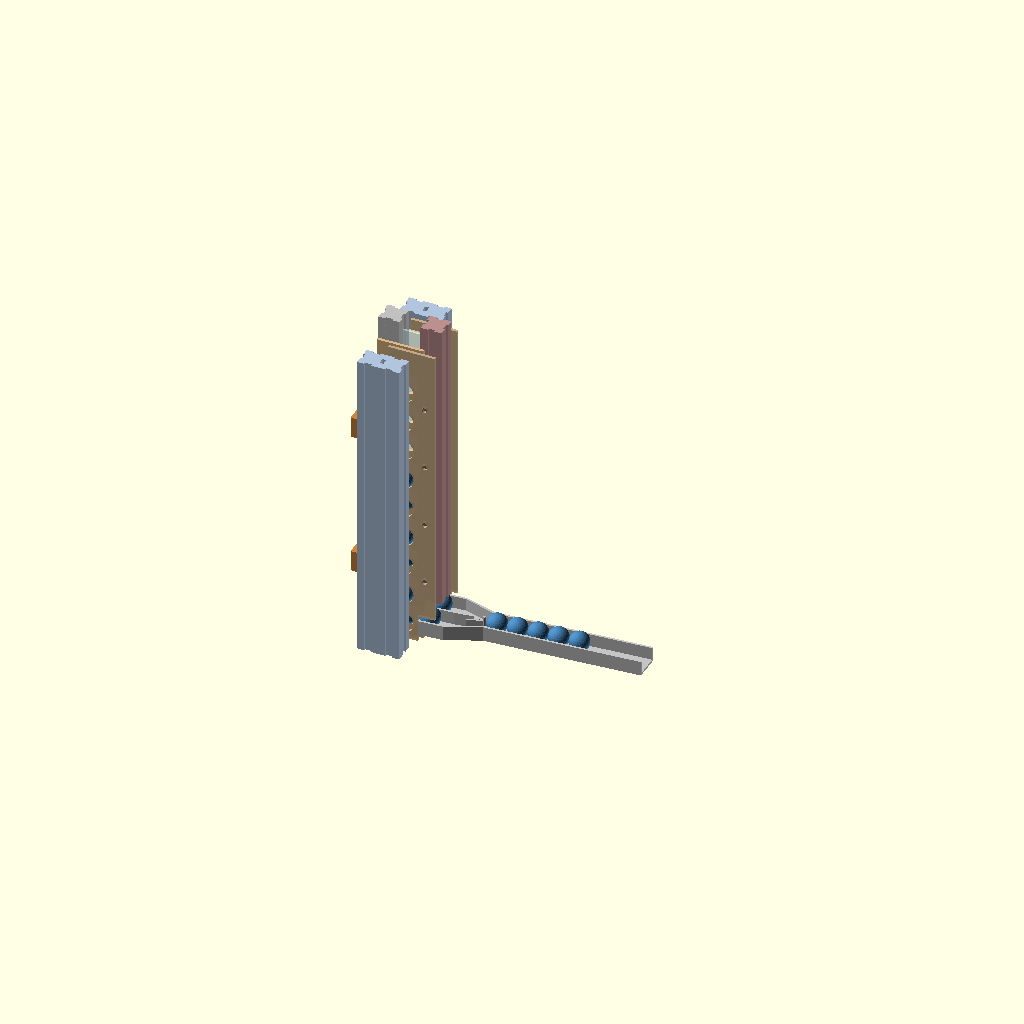
Cell 1: the model at its default parameters.
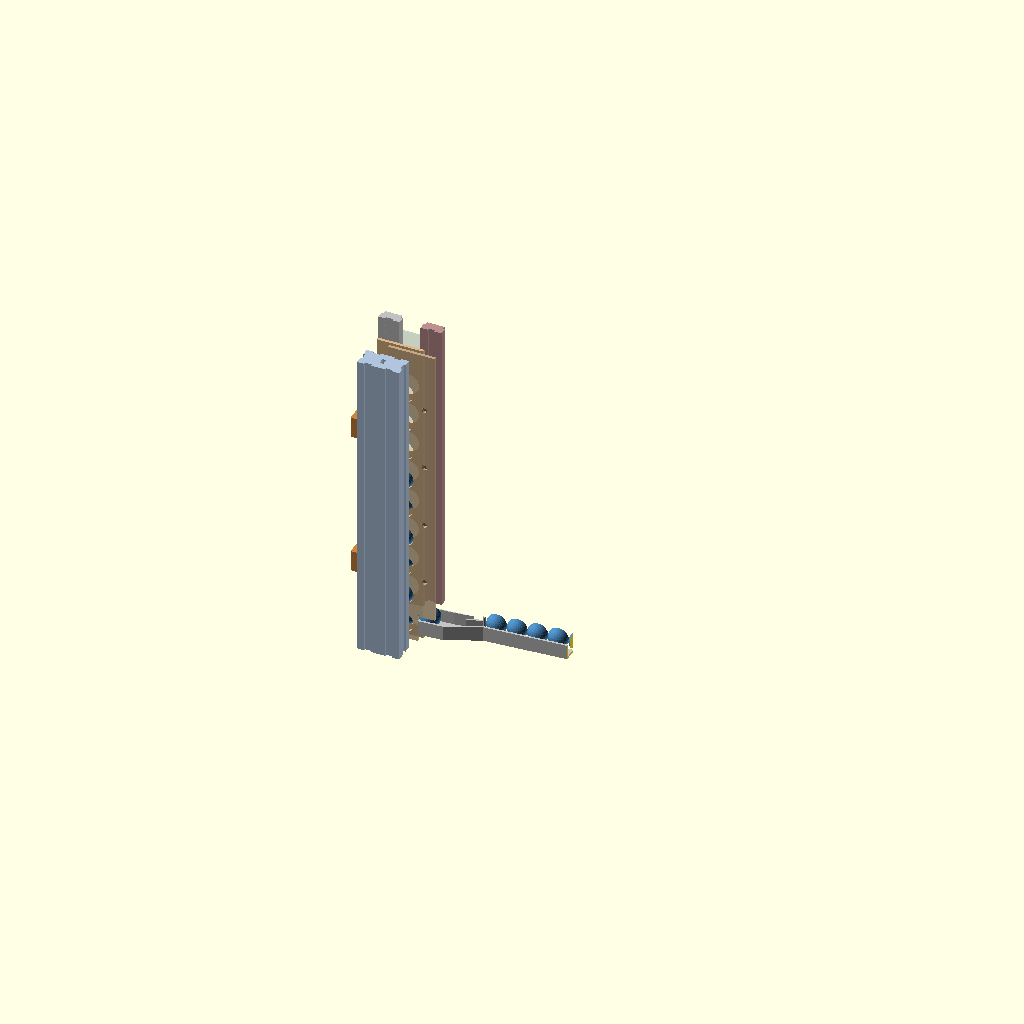
Cell 2 — part set to "lane", the other parameters unchanged.
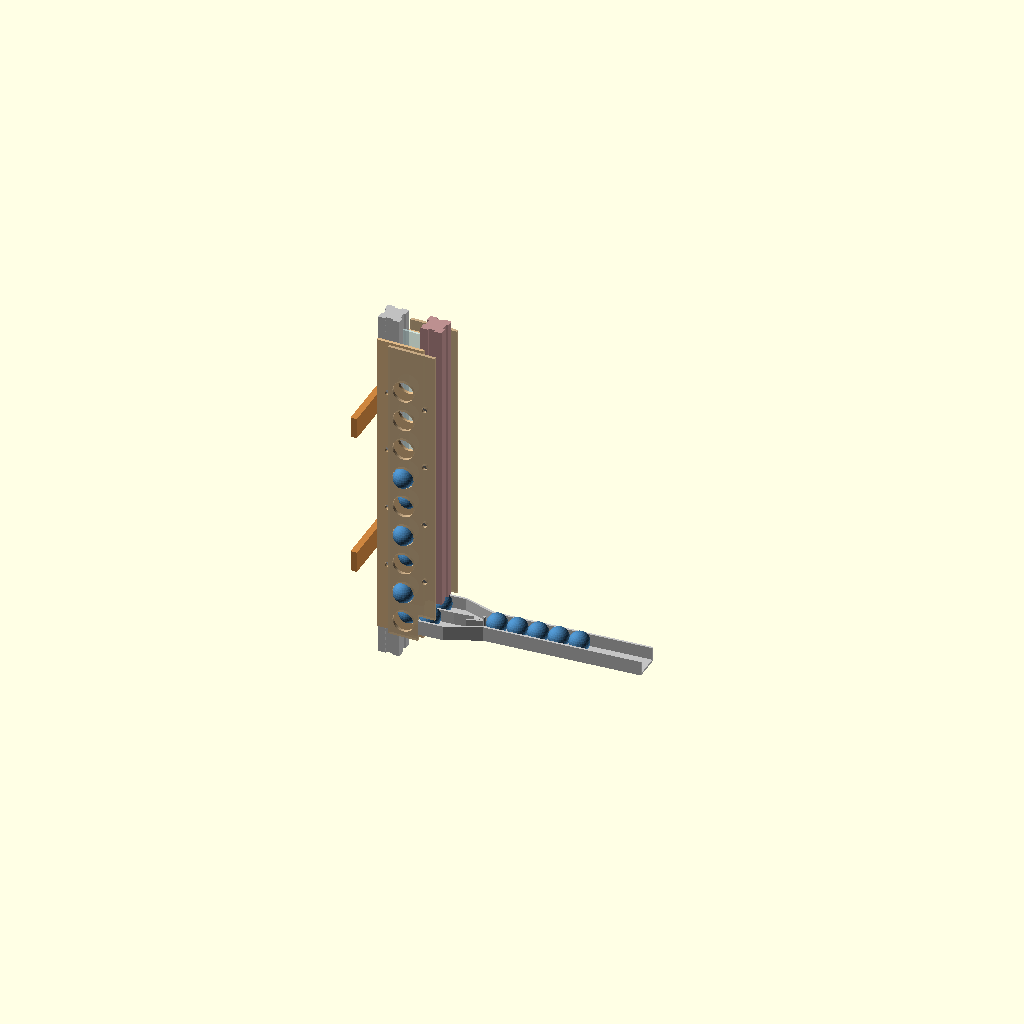
Cell 3: show_keepers = false (everything else at default).
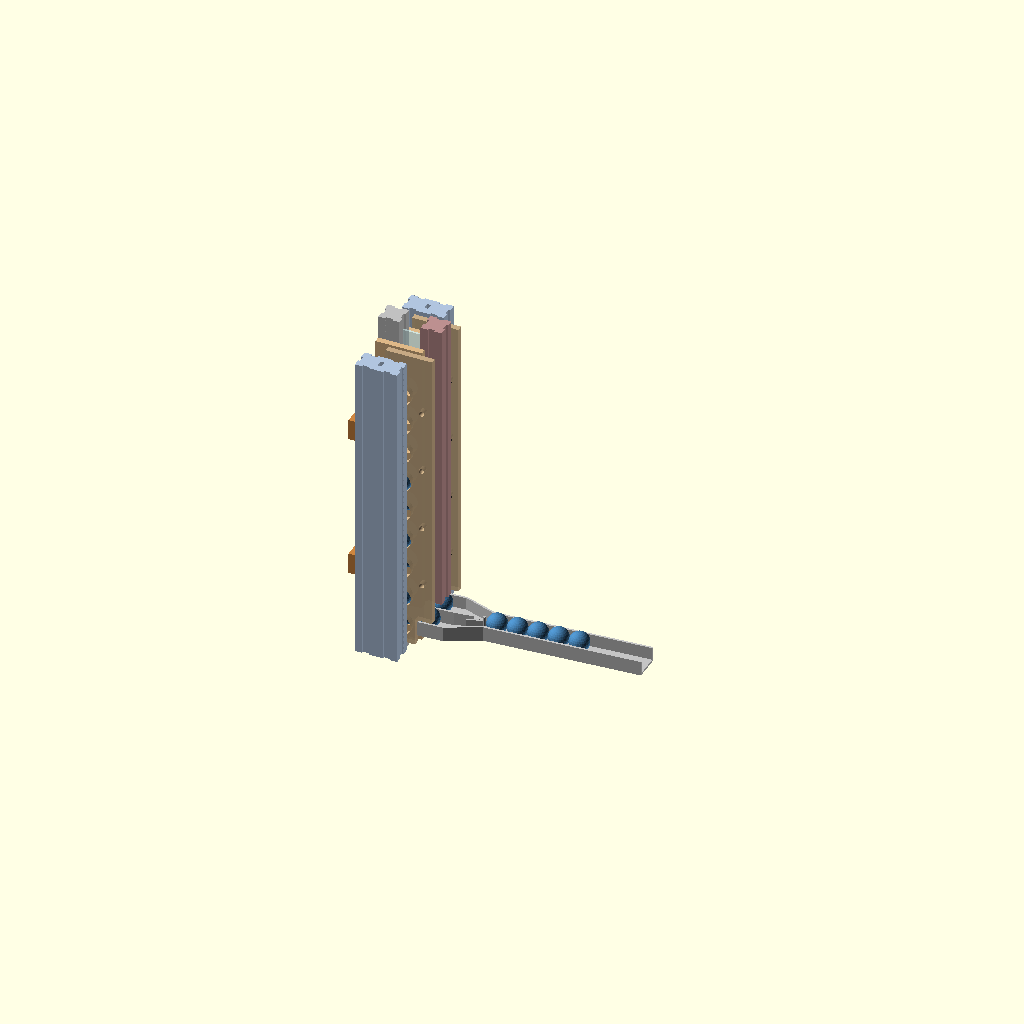
Cell 4: the same model with T = 5.64.
All cells are drawn from one camera (rotation 55°, 0°, 25°, orthographic, colour scheme Cornfield), so only the parameter changes between them.
Source of the model, marbles/clock/lift2_layout.scad:
// Two-lane lift on ONE pendulum spine: layout only (shapes and assemblies, bottom end). No swing, no
// stroke, no drive: everything is drawn at rest, M at its low point. (2026-11-07)
//
// The idea: one pair of beams serves BOTH lanes from opposite faces.
//   SPINE  the pendulum: one 2020 T-slot (= F, the fixed beam). Lane A's fixed sieve S_F_A bolts to its
//          FRONT face, lane B's S_F_B to its BACK face.
//   M      the slider: one 2020 V-slot beside the spine, a 20 mm gap between them (the ball gap). Lane A's
//          moving sieve S_M_A stands off its front face, S_M_B off its back face, each SM_STANDOFF out, so
//          each lane's two sieves are the usual 8.4 apart. Both lanes' balls share the one gap.
//   CENTRE GUARD  a thin clear plate between the lanes, its edge in the spine's slot on the gap side.
//   KEEPERS  a 2040 V-slot rail in front of lane A and one behind lane B (the guards), tied to the spine
//          by flat strips on the spine's outer face.
//   FEED   ONE track (along x, the pivot axis, 3 deg) brings balls in under M's end; a flip-flop vane at
//          the fork sends them alternately left and right; each branch runs straight into its lane's
//          bottom hole through a slot in that lane's S_F (in S_F's plane, so it never crosses S_M).
//
// Axes: x across (the pivot axis), y front -> back (lane A at -y, lane B at +y), z up.
//   openscad lift2_layout.scad            part = "all" | "lane" (lane A only, sectioned) | "plates" (2D S_F / S_M)

part = "all";             // [all, lane, plates]
show_balls = true;
show_keepers = true;
show_m = true;

/* [Sizes] */
BALL = 19.05; r = BALL / 2;
T = 2.82;                 // sieve sheet (mdf3)
GAP_SM = 8.4;             // S_F to S_M, plate to plate (as the current lift)
PITCH = 30; HOLE_D = 20;
HOLE_X = 30;              // ball line: the middle of the 20 mm gap
Z_HOLE = 40;              // bottom hole centre
SLOPE = 3;                // feed slope, deg
SHOW_L = 300;             // how much of the column to draw
G_CENTRE = 2;             // centre guard thickness
KEEP_CLR = 1.2;           // keeper face to a ball seated in S_M

// ---------------------------------------------------------------- derived
SF_Y = 10 + T / 2;                         // |y| of S_F's mid-plane (on the spine's face)
SM_Y = 10 + T + GAP_SM + T / 2;            // |y| of S_M's mid-plane
SM_STANDOFF = T + GAP_SM;                  // M's face to S_M
KEEP_Y = SM_Y + r + KEEP_CLR;              // |y| of the keeper rail's inner face
M_Z0 = Z_HOLE + r + 6;                     // M's lowest end clears the feed track
SF_W = 44; SM_X0 = 16; SM_X1 = 60;         // plate spans in x
function zc(x) = Z_HOLE + (x - HOLE_X) * tan(SLOPE);    // ball centre along the feed, rising outward
X_EDGE = SF_W;                             // the feed leaves S_F's slot here
X_FORK = 100;                              // fork (flip-flop vane) position
X_SPLIT = 68;                              // branches are on their lane lines from here in

// ---------------------------------------------------------------- helpers
module beam2020(len) difference() {
  cube([20, 20, len]);
  for (a = [0, 90, 180, 270]) translate([10, 10, -1]) rotate([0, 0, a]) translate([-3.1, 10 - 1.8, 0]) cube([6.2, 2, len + 2]);
}
module beam2040(len) { beam2020(len); translate([20, 0, 0]) beam2020(len); }
module plate_xz(yc, th) translate([0, yc + th / 2, 0]) rotate([90, 0, 0]) linear_extrude(th) children();   // centred on yc
module ball(p) if (show_balls) translate(p) color("steelblue") sphere(d = BALL, $fn = 28);

// ---------------------------------------------------------------- 2D plates (x, z)
module sf2d() difference() {                 // fixed sieve, bottom end: bottom hole + feed slot from its edge
  translate([0, Z_HOLE - 22]) square([SF_W, SHOW_L]);
  hull() { translate([HOLE_X, Z_HOLE]) circle(d = HOLE_D, $fn = 48); translate([X_EDGE + 2, zc(X_EDGE + 2)]) circle(d = BALL + 2, $fn = 48); }
  for (i = [1 : 8]) translate([HOLE_X, Z_HOLE + PITCH * i]) circle(d = HOLE_D, $fn = 48);
  for (i = [1 : 2 : 8]) translate([10, Z_HOLE + PITCH * i + PITCH / 2]) circle(d = 5, $fn = 24);   // M5 into the spine
}
module sm2d() difference() {                 // moving sieve: holes from the bottom one up (at M's low point: 2 below S_F's)
  translate([SM_X0, Z_HOLE - 2 - 16]) square([SM_X1 - SM_X0, SHOW_L]);
  translate([SF_W, Z_HOLE - 30]) square([SM_X1, 38]);           // notch: the feed branch's outer wall passes here
  for (i = [0 : 8]) translate([HOLE_X, Z_HOLE - 2 + PITCH * i]) circle(d = HOLE_D, $fn = 48);
  for (i = [1 : 2 : 8]) translate([50, Z_HOLE + PITCH * i + PITCH / 2]) circle(d = 5, $fn = 24);   // M5 + standoff into M
}

// ---------------------------------------------------------------- assemblies
module spine() color("silver") translate([0, -10, -10]) beam2020(SHOW_L + Z_HOLE + 10);                     // T-slot, the pendulum
module slider() if (show_m) color("rosybrown") translate([40, -10, M_Z0]) beam2020(SHOW_L + Z_HOLE - M_Z0);   // V-slot, M
module lane(s) {                             // s = -1: lane A (front), +1: lane B (back)
  color("burlywood") plate_xz(s * SF_Y, T) sf2d();
  color("tan", 0.85) plate_xz(s * SM_Y, T) sm2d();
  color("dimgray") for (i = [1 : 2 : 8]) translate([50, s > 0 ? 10 : -10 - SM_STANDOFF, Z_HOLE + PITCH * i + PITCH / 2])
    rotate([-90, 0, 0]) cylinder(d = 8, h = SM_STANDOFF, $fn = 6);                                         // standoffs M -> S_M
  if (show_keepers) {
    color("lightsteelblue") translate([0, s > 0 ? KEEP_Y : -KEEP_Y - 20, Z_HOLE - 20]) beam2040(SHOW_L);   // keeper rail (guard)
  }
}
module centre_guard() color("lightcyan", 0.45) translate([17, -G_CENTRE / 2, Z_HOLE - 14]) cube([21, G_CENTRE, SHOW_L]);
module ties() color("peru") for (z = [Z_HOLE + 60, Z_HOLE + 200]) translate([-6, -KEEP_Y - 20, z]) cube([6, 2 * (KEEP_Y + 20), 20]);

// feed: one track in along x at y = 0, a flip-flop at the fork, two branches onto the lane lines (y = +-SF_Y)
module chan(p0, p1) {                        // a U channel between two ball-centre points (floor + walls, 21 inside)
  for (w = [[0, -r - 0.5, 2], [-10.5 - 2, -r - 0.5, 14], [10.5, -r - 0.5, 14]])
    hull() for (p = [p0, p1]) translate(p + [0, w[0], w[1]] + [0, 0, 0]) cube([0.01, w[0] == 0 ? 21 : 2, w[2]], center = false);
}
module feed() color("silver") {
  for (s = [-1, 1]) {
    // branch: straight on the lane line from S_F's edge out to X_SPLIT, then bending to the fork
    hull() for (x = [X_EDGE, X_SPLIT]) translate([x, s * SF_Y - 10.5, zc(x) - r - 2.5]) cube([0.01, 21, 2]);
    hull() { translate([X_SPLIT, s * SF_Y - 10.5, zc(X_SPLIT) - r - 2.5]) cube([0.01, 21, 2]);
             translate([X_FORK, -10.5, zc(X_FORK) - r - 2.5]) cube([0.01, 21, 2]); }
    // outer walls
    hull() for (x = [X_EDGE, X_SPLIT]) translate([x, s * (SF_Y + 10.5) - (s < 0 ? 2 : 0), zc(x) - r - 2.5]) cube([0.01, 2, 14]);
    hull() { translate([X_SPLIT, s * (SF_Y + 10.5) - (s < 0 ? 2 : 0), zc(X_SPLIT) - r - 2.5]) cube([0.01, 2, 14]);
             translate([X_FORK, s * 10.5 - (s < 0 ? 2 : 0), zc(X_FORK) - r - 2.5]) cube([0.01, 2, 14]); }
  }
  // divider between the branches, from the fork tip to S_F's edge
  hull() { translate([X_EDGE, -1, zc(X_EDGE) - r - 2.5]) cube([0.01, 2, 14]); translate([X_SPLIT, -1, zc(X_SPLIT) - r - 2.5]) cube([0.01, 2, 14]); }
  hull() { translate([X_SPLIT, -1, zc(X_SPLIT) - r - 2.5]) cube([0.01, 2, 14]); translate([X_FORK - 14, 0, zc(X_FORK - 14) - r - 2.5]) cube([0.01, 0.2, 14]); }
  // the single track in
  hull() for (x = [X_FORK, X_FORK + 150]) translate([x, -10.5, zc(x) - r - 2.5]) cube([0.01, 21, 2]);
  for (s = [-1, 1]) hull() for (x = [X_FORK, X_FORK + 150]) translate([x, s * 10.5 - (s < 0 ? 2 : 0), zc(x) - r - 2.5]) cube([0.01, 2, 14]);
  // flip-flop vane on a vertical pin at the fork: each ball that passes flips it to the other side
  color("darkorange") translate([X_FORK - 4, 0, zc(X_FORK) - r - 2.5]) {
    cylinder(d = 3, h = 16, $fn = 16);
    rotate([0, 0, 180 + 18]) linear_extrude(12) polygon([[0, -1.2], [16, -0.4], [16, 0.4], [0, 1.2]]);
  }
}

module column_balls() for (s = [-1, 1]) {
  ball([HOLE_X, s * SF_Y, Z_HOLE]);                                         // in the bottom hole (S_F)
  ball([X_EDGE + 6, s * SF_Y, zc(X_EDGE + 6)]);                             // next one waiting in its branch
  for (i = [1 : 5]) ball([HOLE_X, s * (i % 2 == 0 ? SF_Y : SM_Y), Z_HOLE + PITCH * i - (i % 2 == 0 ? 0 : 2)]);
}
module queue() for (k = [0 : 4]) ball([X_FORK + 8 + k * (BALL + 0.4), 0, zc(X_FORK + 8 + k * (BALL + 0.4))]);

module all() {
  spine(); slider(); centre_guard(); ties();
  lane(-1); lane(1);
  feed();
  column_balls(); queue();
}

if (part == "all") all();
if (part == "lane") intersection() { all(); translate([-20, -100, -50]) cube([200, 100, 600]); }
if (part == "plates") { translate([0, 0]) sf2d(); translate([70, 0]) sm2d(); }

echo(str("LIFT2: S_F mid-planes y +-", SF_Y, ", S_M +-", SM_Y, " (standoff ", SM_STANDOFF, "), keeper inner faces +-", KEEP_Y,
         ", lanes ", 2 * SF_Y, " apart in S_F, ball seated in S_F reaches |y| ", SF_Y - r, " (centre guard +-", G_CENTRE / 2, ")"));
Customizer parameters (derived from the source; name, type, default, range or options):
part: string, default "all", options "all", "lane", "plates"
show_balls: bool, default true
show_keepers: bool, default true
show_m: bool, default true
T: number, default 2.82
GAP_SM: number, default 8.4
HOLE_X: number, default 30
Z_HOLE: number, default 40
SLOPE: number, default 3
SHOW_L: number, default 300
G_CENTRE: number, default 2
KEEP_CLR: number, default 1.2
